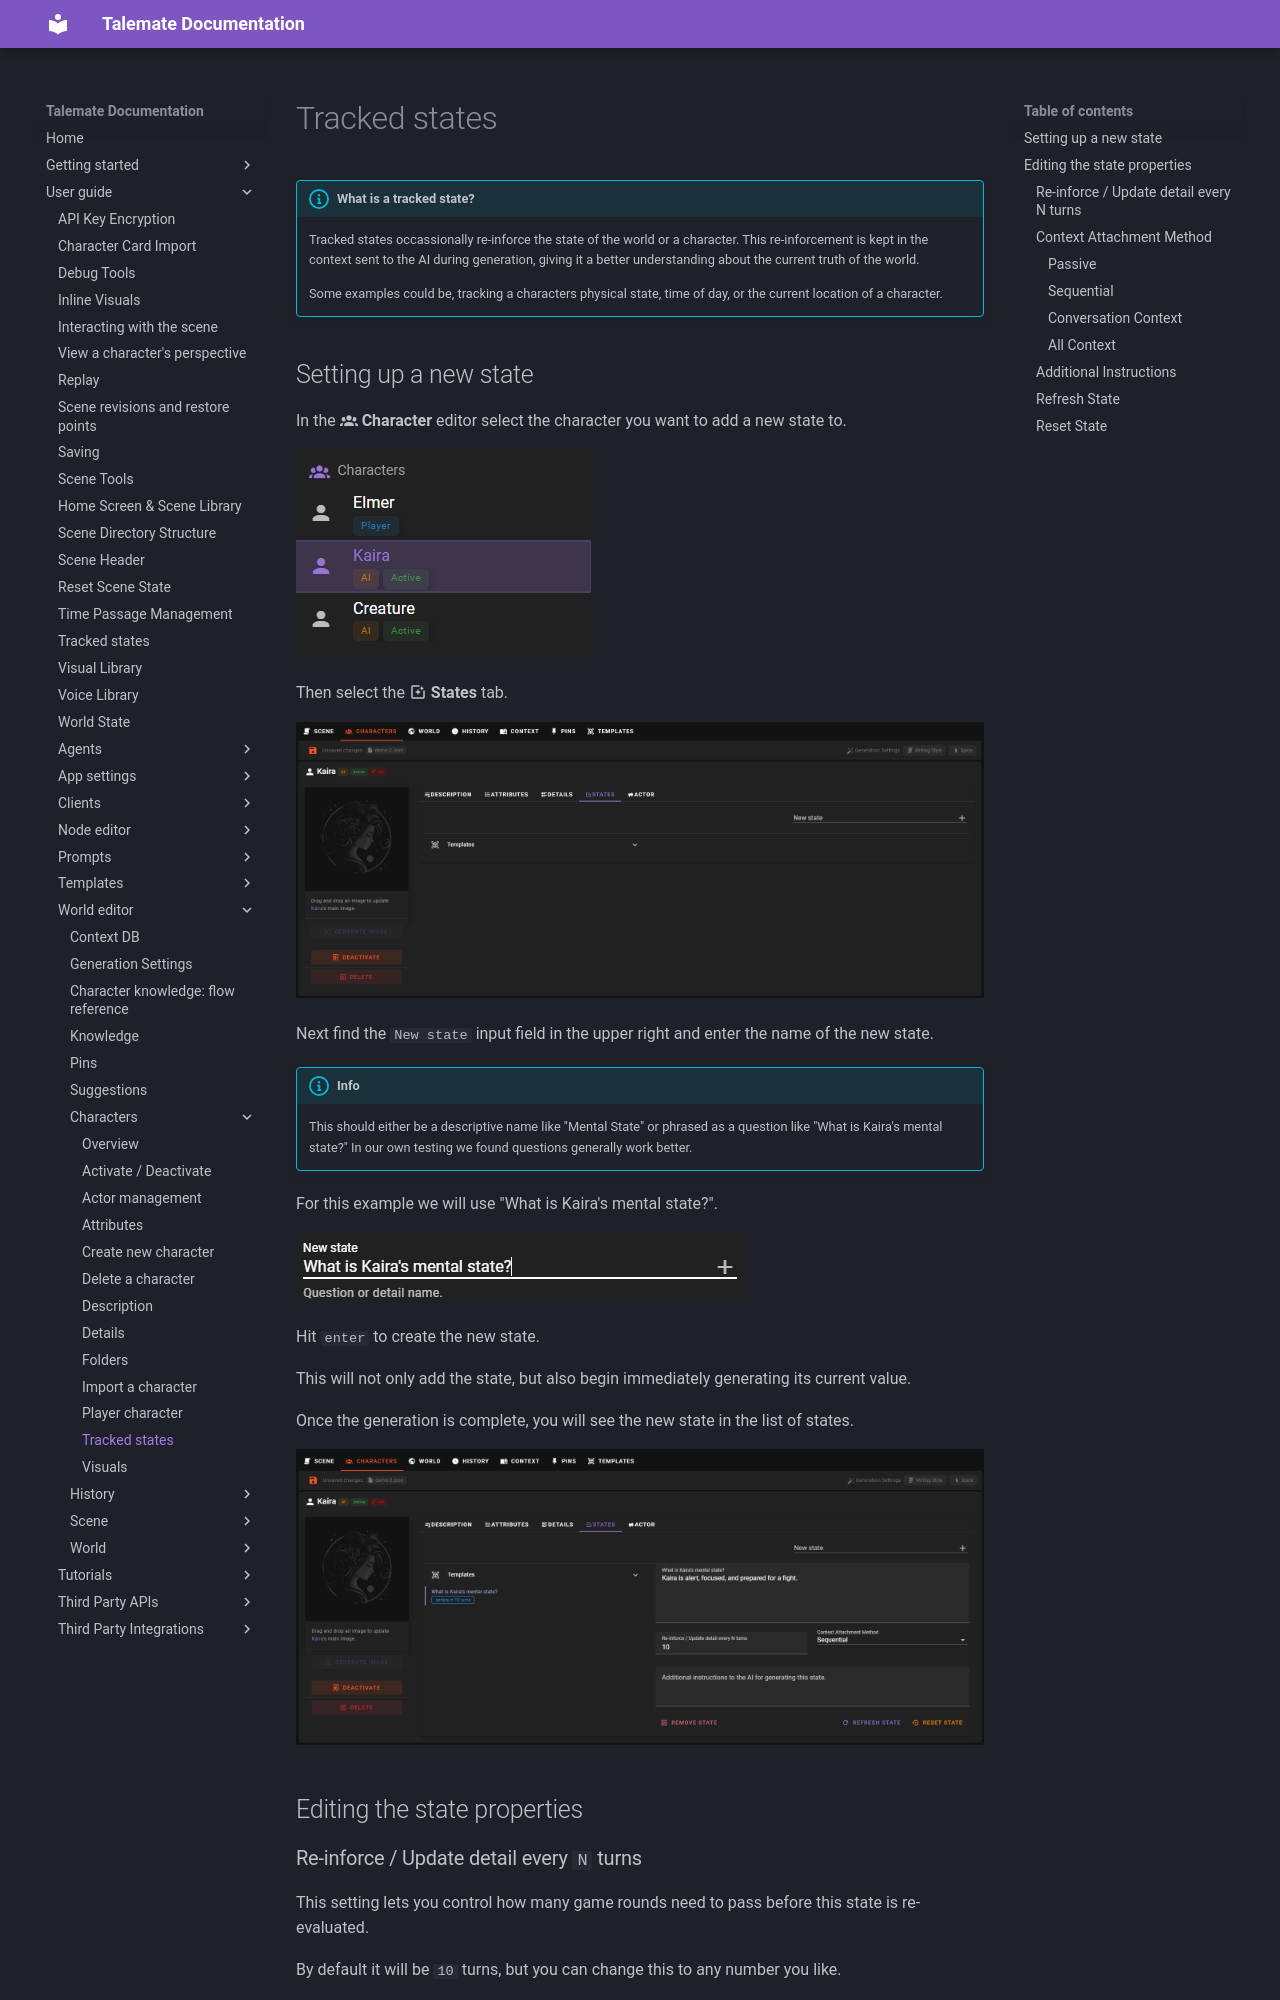

repository: vegu-ai/talemate · page: user-guide/world-editor/characters/states/index.html · generator: mkdocs

# Tracked states

!!! info "What is a tracked state?"

    --8<-- "docs/user-guide/tracking-a-state.md:what-is-a-tracked-state"
    
## Setting up a new state
In the :material-account-group: **Character** editor select the character you want to add a new state to. 

![Select character](/talemate/img/0.26.0/world-editor-character-select.png)

<!-- --8<-- [start:new-state] -->
Then select the :material-image-auto-adjust: **States** tab.

![Character states tab](/talemate/img/0.26.0/world-editor-character-state-new-1.png)

Next find the `New state` input field in the upper right and enter the name of the new state.

!!! info
    This should either be a descriptive name like "Mental State" or phrased as a question like "What is Kaira's mental state?"
    In our own testing we found questions generally work better.

For this example we will use "What is Kaira's mental state?".

![New state input](/talemate/img/0.26.0/world-editor-character-state-new-2.png)

Hit `enter` to create the new state.

This will not only add the state, but also begin immediately generating its current value.

Once the generation is complete, you will see the new state in the list of states.

![New state generated](/talemate/img/0.26.0/world-editor-character-state-new-3.png)
<!-- --8<-- [end:new-state] -->

## Editing the state properties
